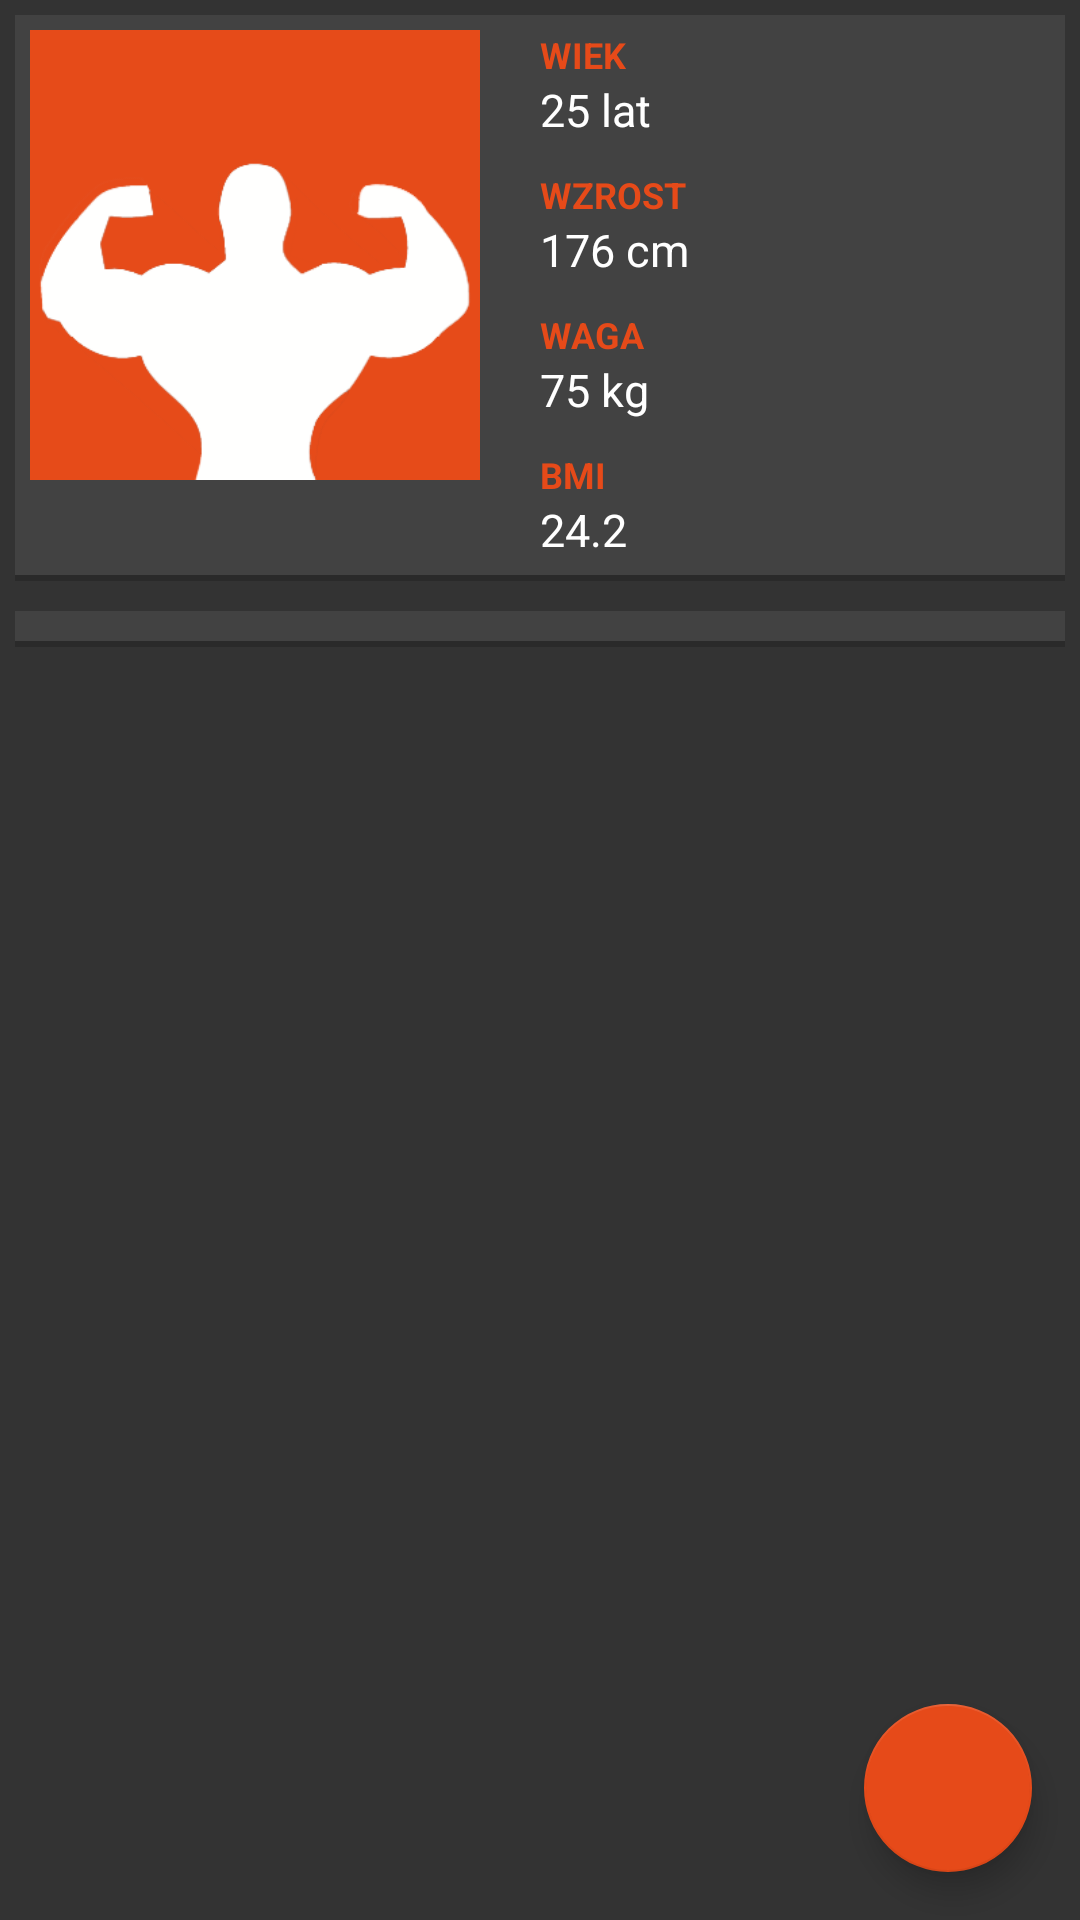

This screen was rendered from an Android layout file. Write that file and the resources it references.
<!-- AndroidManifest.xml: application theme AppTheme -->
<!-- res/layout/fragment_profile.xml -->
<?xml version="1.0" encoding="utf-8"?>
<FrameLayout
    xmlns:android="http://schemas.android.com/apk/res/android"
    xmlns:app="http://schemas.android.com/apk/res-auto"
    xmlns:fab="http://schemas.android.com/apk/res-auto"
    android:orientation="vertical"
    android:layout_width="match_parent"
    android:layout_height="match_parent"
    android:background="@color/colorBackground">

    <LinearLayout
        android:layout_width="match_parent"
        android:layout_height="wrap_content"
        android:orientation="vertical"
        android:padding="@dimen/fragment_padding">

        <LinearLayout
            android:layout_width="match_parent"
            android:layout_height="wrap_content"
            android:id="@+id/relativeLayout3"
            android:orientation="vertical">

            <RelativeLayout
                android:layout_width="match_parent"
                android:layout_height="wrap_content"
                android:padding="5dp"
                android:background="@color/colorCard"
                style="@style/CardView"
                android:id="@+id/relativeLayout">

                <ImageView
                    android:layout_width="150dp"
                    android:layout_height="150dp"
                    android:id="@+id/imageView"
                    android:src="@drawable/icon"
                    android:adjustViewBounds="true"/>

                <TextView
                    android:layout_width="wrap_content"
                    android:layout_height="wrap_content"
                    android:textAppearance="?android:attr/textAppearanceSmall"
                    android:text="@string/age"
                    android:id="@+id/textView"
                    android:layout_alignParentTop="true"
                    android:layout_toRightOf="@+id/imageView"
                    android:layout_toEndOf="@+id/imageView"
                    android:layout_marginLeft="20dp"
                    android:layout_marginStart="20dp"
                    style="@style/titleTextSmall"
                    />

                <TextView
                    android:layout_width="wrap_content"
                    android:layout_height="wrap_content"
                    android:text="25 lat"
                    android:id="@+id/ageTextView"
                    android:layout_below="@+id/textView"
                    android:layout_alignLeft="@+id/textView"
                    android:layout_alignStart="@+id/textView"
                    android:textSize="15sp"/>

                <TextView
                    android:layout_width="wrap_content"
                    android:layout_height="wrap_content"
                    android:text="@string/height"
                    android:id="@+id/textView2"
                    android:layout_below="@+id/ageTextView"
                    android:layout_alignLeft="@+id/ageTextView"
                    android:layout_alignStart="@+id/ageTextView"
                    android:layout_marginTop="10dp"
                    style="@style/titleTextSmall"/>

                <TextView
                    android:layout_width="wrap_content"
                    android:layout_height="wrap_content"
                    android:text="176 cm"
                    android:id="@+id/heightTextView"
                    android:layout_below="@+id/textView2"
                    android:layout_alignLeft="@+id/textView2"
                    android:layout_alignStart="@+id/textView2" />

                <TextView
                    android:layout_width="wrap_content"
                    android:layout_height="wrap_content"
                    android:text="@string/weight"
                    android:id="@+id/textView3"
                    android:layout_below="@+id/heightTextView"
                    android:layout_alignLeft="@+id/heightTextView"
                    android:layout_alignStart="@+id/heightTextView"
                    android:layout_marginTop="10dp"
                    style="@style/titleTextSmall" />

                <TextView
                    android:layout_width="wrap_content"
                    android:layout_height="wrap_content"
                    android:text="75 kg"
                    android:id="@+id/weightTextView"
                    android:layout_below="@+id/textView3"
                    android:layout_alignLeft="@+id/textView3"
                    android:layout_alignStart="@+id/textView3" />

                <TextView
                    android:layout_width="wrap_content"
                    android:layout_height="wrap_content"
                    android:text="@string/BMI"
                    android:id="@+id/textView4"
                    android:layout_below="@+id/weightTextView"
                    android:layout_alignLeft="@+id/weightTextView"
                    android:layout_alignStart="@+id/weightTextView"
                    android:layout_marginTop="10dp"
                    style="@style/titleTextSmall" />

                <TextView
                    android:layout_width="wrap_content"
                    android:layout_height="wrap_content"
                    android:text="24.2"
                    android:id="@+id/bmiTextView"
                    android:layout_below="@+id/textView4"
                    android:layout_alignLeft="@+id/textView4"
                    android:layout_alignStart="@+id/textView4" />

            </RelativeLayout>

            <View
                android:layout_width="match_parent"
                android:layout_height="2dp"
                android:background="@color/colorDivider"/>
        </LinearLayout>

        <LinearLayout
            android:layout_width="match_parent"
            android:layout_height="wrap_content"
            android:layout_marginTop="10dp"
            android:orientation="vertical"
            android:id="@+id/linearLayout"
            android:background="@color/colorCard">

            <android.support.v7.widget.RecyclerView
                android:layout_width="match_parent"
                android:layout_height="match_parent"
                android:id="@+id/recyclerview"
                android:layout_margin="5dp">
            </android.support.v7.widget.RecyclerView>

            <View
                android:layout_width="wrap_content"
                android:layout_height="2dp"
                android:background="@color/colorDivider" />

        </LinearLayout>
    </LinearLayout>

    <android.support.design.widget.FloatingActionButton
        android:id="@+id/fab"
        android:layout_width="wrap_content"
        android:layout_height="wrap_content"
        android:layout_gravity="bottom|end"
        android:scaleType="center"
        android:src="@drawable/ic_plus_white_24dp"
        android:layout_margin="@dimen/fab_margin" />

</FrameLayout>
<!-- resources referenced by this layout -->
<resources>
  <color name="colorBackground">#333333</color>
  <color name="colorCard">#424242</color>
  <color name="colorDivider">#2a2a2a</color>
  <dimen name="fab_margin">16dp</dimen>
  <dimen name="fragment_padding">5dp</dimen>
  <!-- drawable icon: png bitmap (drawable, 14900 bytes) -->
  <string name="BMI">bmi</string>
  <string name="age">wiek</string>
  <string name="height">wzrost</string>
  <string name="weight">waga</string>
  <style name="titleTextSmall">
          <item name="android:textSize">12sp</item>
          <item name="android:textColor">@color/colorPrimary</item>
          <item name="android:textStyle">bold</item>
          <item name="android:textAllCaps">true</item>
      </style>
  <style name="AppTheme" parent="Theme.AppCompat.Light.NoActionBar">
          <item name="colorPrimary">@color/colorPrimary</item>
          <item name="colorPrimaryDark">@color/colorPrimaryDark</item>
          <item name="colorAccent">@color/colorAccent</item>
          <item name="android:textColor">@color/colorText</item>
          <item name="android:textSize">15sp</item>
          <item name="android:spinnerStyle">@style/Widget.AppCompat.Spinner.Underlined</item>
          <item name="android:itemBackground">@color/colorBackground</item>
          <item name="android:dialogTheme">@style/MyDialogTheme</item>
          <item name="android:datePickerStyle">@style/MyDatePicker</item>
      </style>
  <color name="colorPrimary">#e64a19</color>
  <color name="colorPrimaryDark">#bf360c</color>
  <color name="colorAccent">#e64a19</color>
  <color name="colorText">#FFFFFF</color>
  <style name="MyDialogTheme" parent="android:Theme.Material.Dialog" tools:targetApi="lollipop">
          <item name="android:datePickerStyle">@style/MyDatePicker</item>
      </style>
  <style name="MyDatePicker" parent="android:Widget.Material.DatePicker" tools:targetApi="lollipop">
          <item name="android:datePickerMode">spinner</item>
      </style>
</resources>
